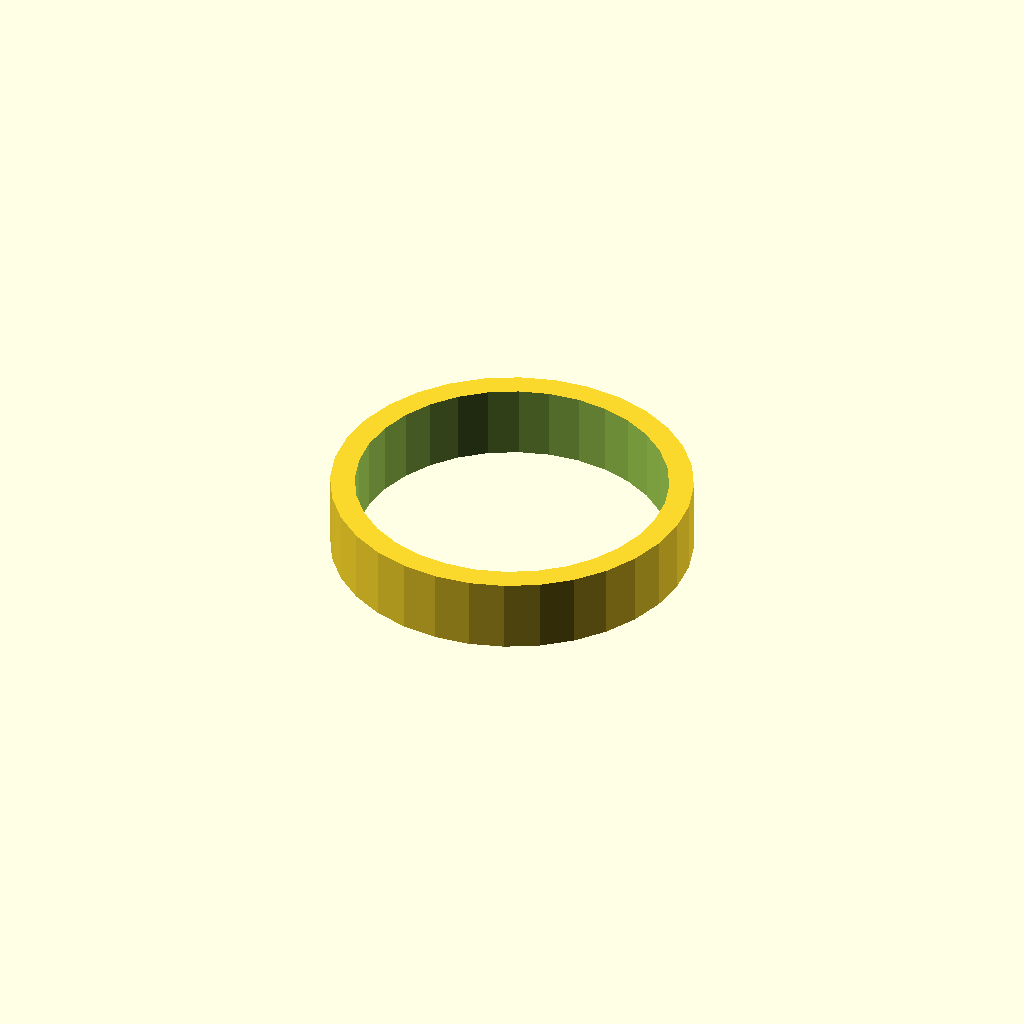
Cell 1: rendered with the file's own defaults.
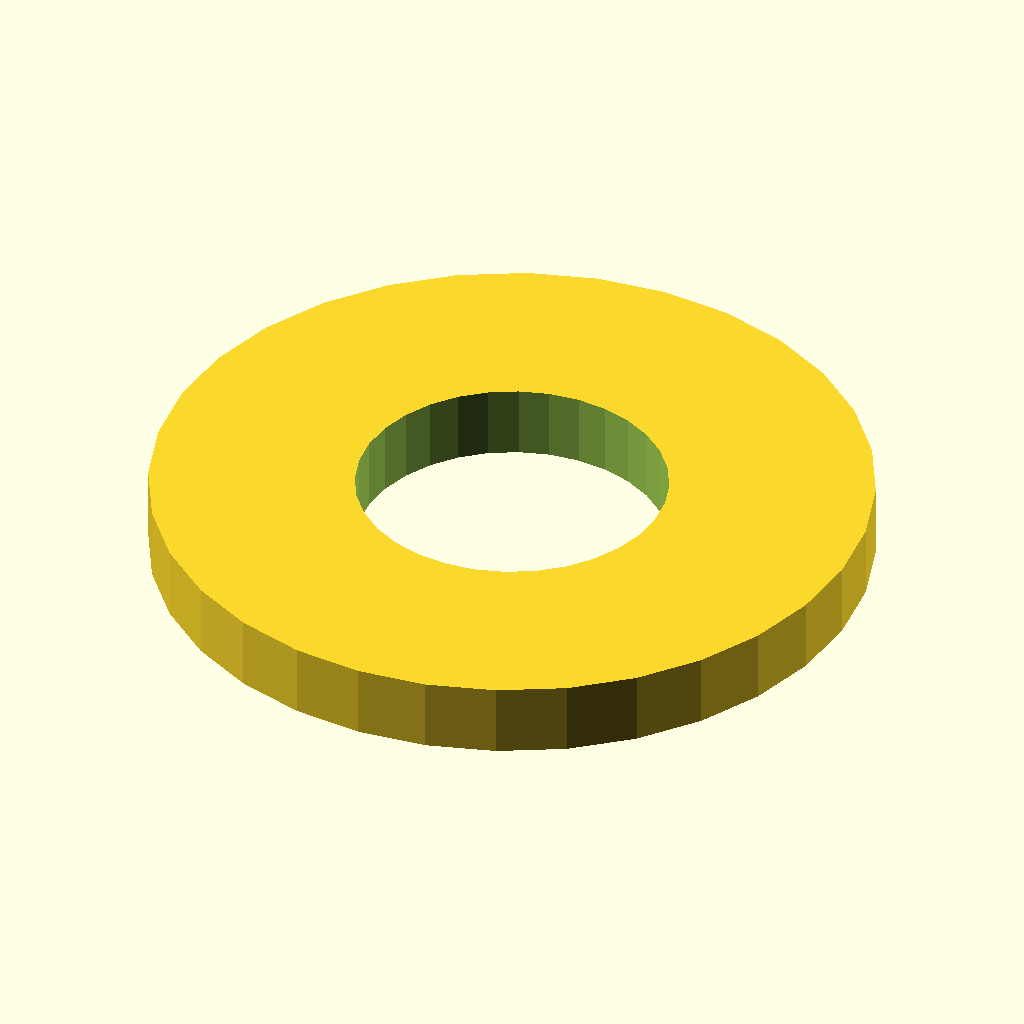
Cell 2: tube_d = 59 (everything else at default).
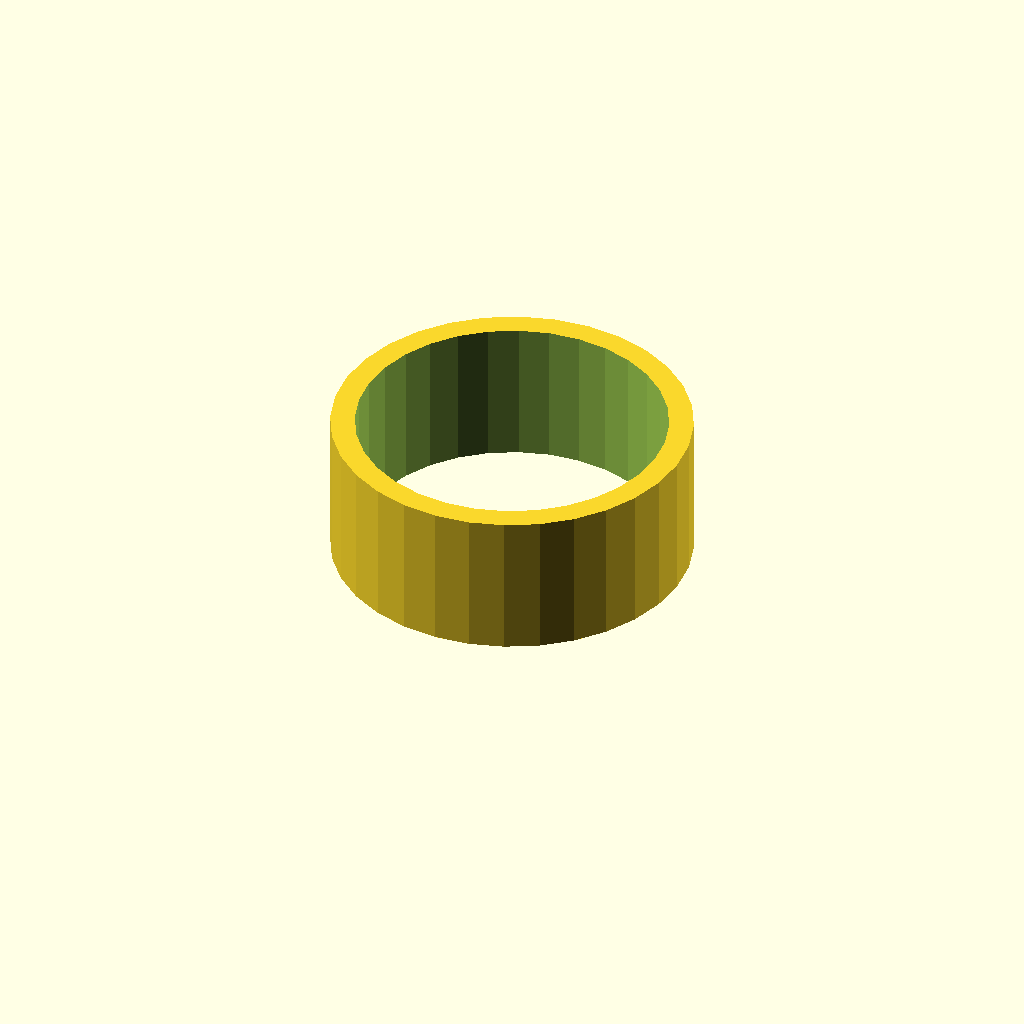
Cell 3: the same model with tube_l = 12.
One fixed orthographic camera (rotation 55°, 0°, 25°; colour scheme Cornfield) for every cell.
OpenSCAD source file optional_data/data/gen2/spacers/part_0018.scad:
$fn = 32;

// ----------------------------------------------------------------------
// Spacer sleeve: 29.5 / 25.5 x 6 mm
// ----------------------------------------------------------------------

// --- parameters (mm) ---
tube_d = 29.5;            // outside diameter
bore_d = 25.5;            // shaft bore
tube_l = 6;               // sleeve length

module sleeve() {
  cylinder(h = tube_l, d = tube_d);
}

difference() {
  sleeve();
  translate([0, 0, -1]) cylinder(h = tube_l + 2, d = bore_d);
}
Parameter table extracted from the source (name, type, default, range or options):
tube_d: number, default 29.5
bore_d: number, default 25.5
tube_l: number, default 6
